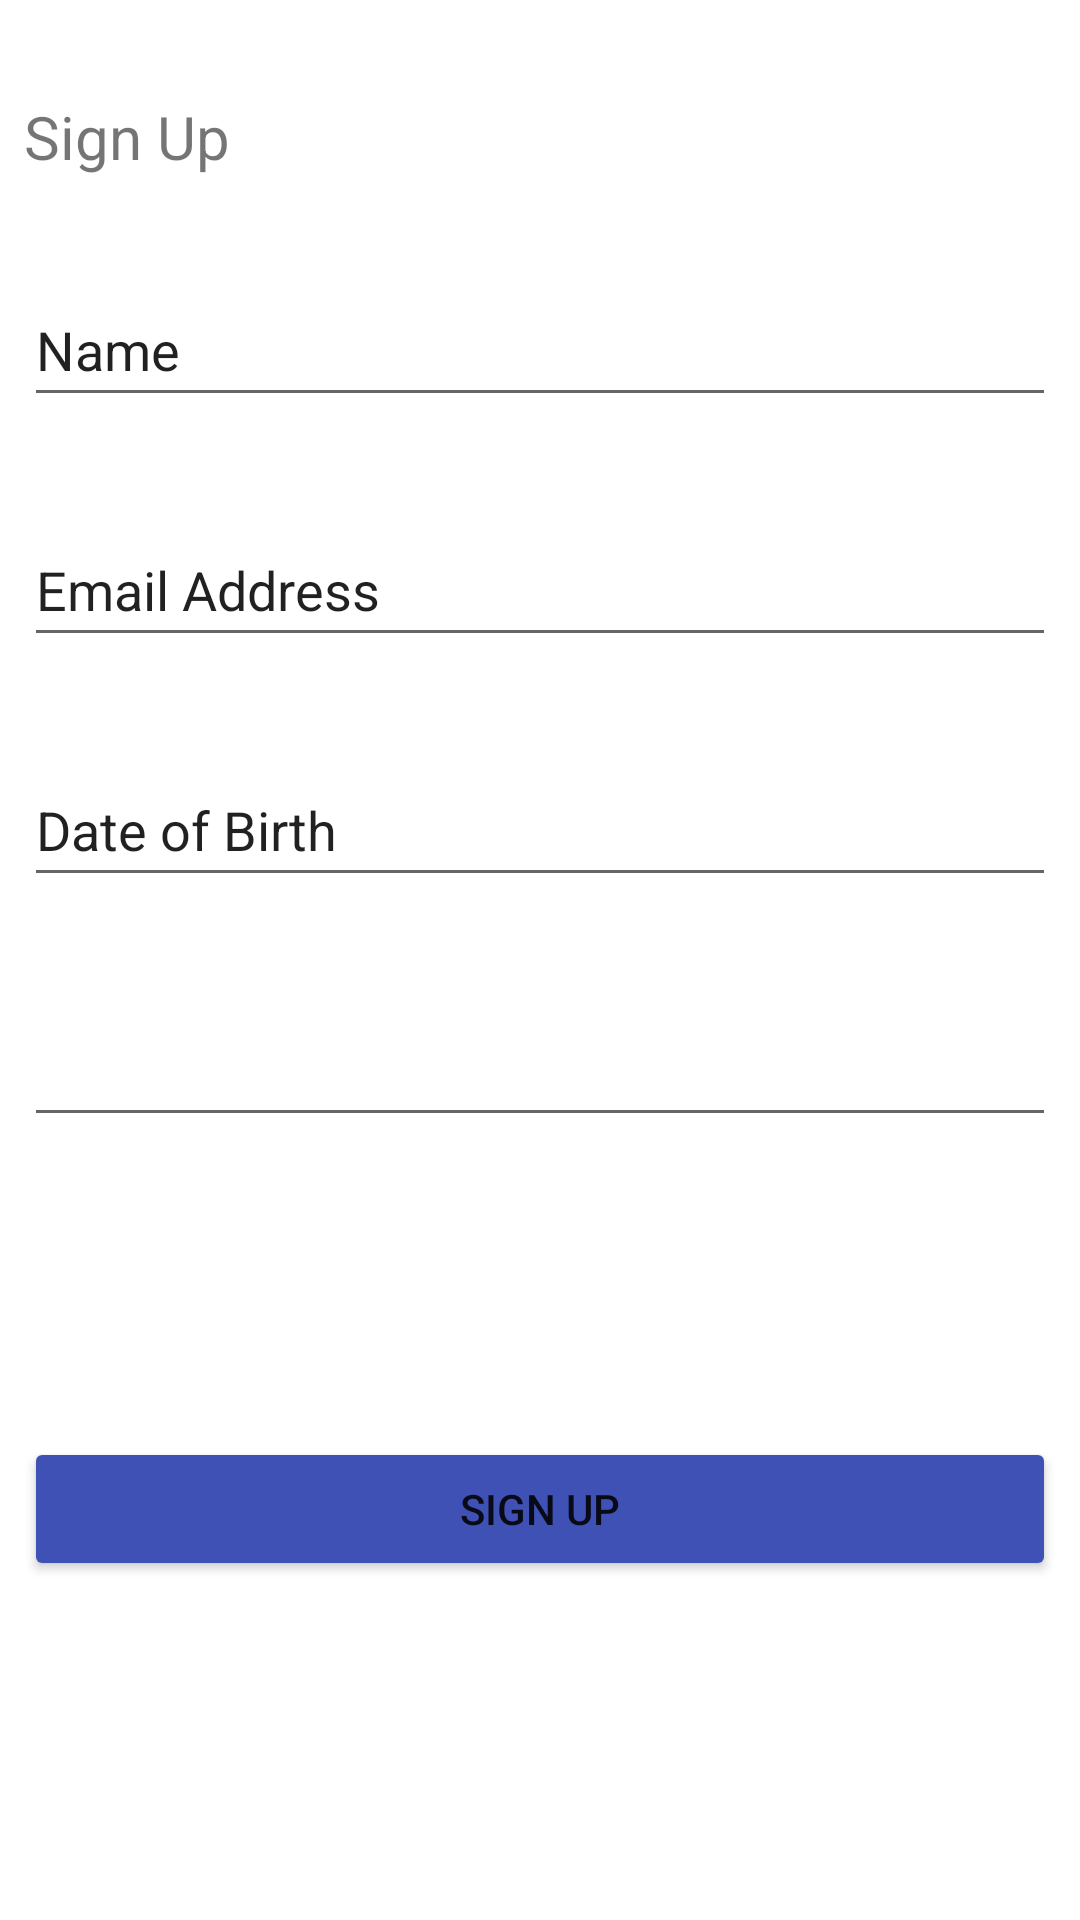

Write the Android layout XML for this screen, with the resource values it uses.
<!-- AndroidManifest.xml: application theme Theme.MyFirstApplicationErmakov -->
<!-- res/layout/sign_up.xml -->
<?xml version="1.0" encoding="utf-8"?>
<androidx.constraintlayout.widget.ConstraintLayout xmlns:android="http://schemas.android.com/apk/res/android"
    xmlns:app="http://schemas.android.com/apk/res-auto"
    xmlns:tools="http://schemas.android.com/tools"
    android:layout_width="match_parent"
    android:layout_height="match_parent"
    android:background="#FFFFFF"
    tools:context=".MainActivity">

    <TextView
        android:id="@+id/textView"
        android:layout_width="wrap_content"
        android:layout_height="wrap_content"
        android:layout_marginStart="8dp"
        android:layout_marginTop="32dp"
        android:text="Sign Up"
        android:textSize="20sp"
        app:layout_constraintStart_toStartOf="parent"
        app:layout_constraintTop_toTopOf="parent" />

    <EditText
    android:id="@+id/TextPersonName"
    android:layout_width="match_parent"
    android:layout_height="wrap_content"
    android:layout_marginStart="8dp"
    android:layout_marginTop="32dp"
    android:layout_marginEnd="8dp"
    android:ems="10"
    android:inputType="textPersonName"
    android:minHeight="48dp"
    android:text="Name"
    app:layout_constraintEnd_toEndOf="parent"
    app:layout_constraintStart_toStartOf="parent"
    app:layout_constraintTop_toBottomOf="@+id/textView" />

    <EditText
        android:id="@+id/EmailAddress"
        android:layout_width="match_parent"
        android:layout_height="wrap_content"
        android:layout_marginStart="8dp"
        android:layout_marginTop="32dp"
        android:layout_marginEnd="8dp"
        android:ems="10"
        android:inputType="textEmailAddress"
        android:minHeight="48dp"
        android:text="Email Address"
        app:layout_constraintEnd_toEndOf="parent"
        app:layout_constraintStart_toStartOf="parent"
        app:layout_constraintTop_toBottomOf="@+id/TextPersonName" />

    <EditText
        android:id="@+id/editTextDate"
        android:layout_width="match_parent"
        android:layout_height="wrap_content"
        android:layout_marginStart="8dp"
        android:layout_marginTop="32dp"
        android:layout_marginEnd="8dp"
        android:ems="10"
        android:inputType="date"
        android:minHeight="48dp"
        android:text="Date of Birth"
        app:layout_constraintEnd_toEndOf="parent"
        app:layout_constraintStart_toStartOf="parent"
        app:layout_constraintTop_toBottomOf="@+id/EmailAddress" />

    <EditText
        android:id="@+id/Password"
        android:layout_width="match_parent"
        android:layout_height="wrap_content"
        android:layout_marginStart="8dp"
        android:layout_marginTop="32dp"
        android:layout_marginEnd="8dp"
        android:ems="10"
        android:inputType="textPassword"
        android:minHeight="48dp"
        app:layout_constraintEnd_toEndOf="parent"
        app:layout_constraintStart_toStartOf="parent"
        app:layout_constraintTop_toBottomOf="@+id/editTextDate"
        tools:ignore="SpeakableTextPresentCheck" />

    <androidx.appcompat.widget.AppCompatButton
        android:id="@+id/button"
        android:layout_width="match_parent"
        android:layout_height="wrap_content"
        android:layout_marginStart="8dp"
        android:layout_marginTop="100dp"
        android:layout_marginEnd="8dp"
        android:backgroundTint="#3F51B5"
        android:drawableTint="#FFFFFF"
        android:text="Sign Up"
        app:layout_constraintEnd_toEndOf="parent"
        app:layout_constraintStart_toStartOf="parent"
        app:layout_constraintTop_toBottomOf="@+id/Password" />
</androidx.constraintlayout.widget.ConstraintLayout>
<!-- resources referenced by this layout -->
<resources>
  <style name="Theme.MyFirstApplicationErmakov" parent="Theme.MaterialComponents.DayNight.DarkActionBar">
          
          <item name="colorPrimary">@color/purple_500</item>
          <item name="colorPrimaryVariant">@color/purple_700</item>
          <item name="colorOnPrimary">@color/white</item>
          
          <item name="colorSecondary">@color/teal_200</item>
          <item name="colorSecondaryVariant">@color/teal_700</item>
          <item name="colorOnSecondary">@color/black</item>
          
          <item name="android:statusBarColor" tools:targetApi="l">?attr/colorPrimaryVariant</item>
          
      </style>
  <!-- not gathered from this repository: default colours our renderer supplied (Android Studio template values) -->
  <color name="purple_500">#FF6200EE</color>
  <color name="purple_700">#FF3700B3</color>
  <color name="teal_200">#FF03DAC5</color>
  <color name="teal_700">#FF018786</color>
  <color name="black">#FF000000</color>
  <color name="white">#FFFFFFFF</color>
</resources>
